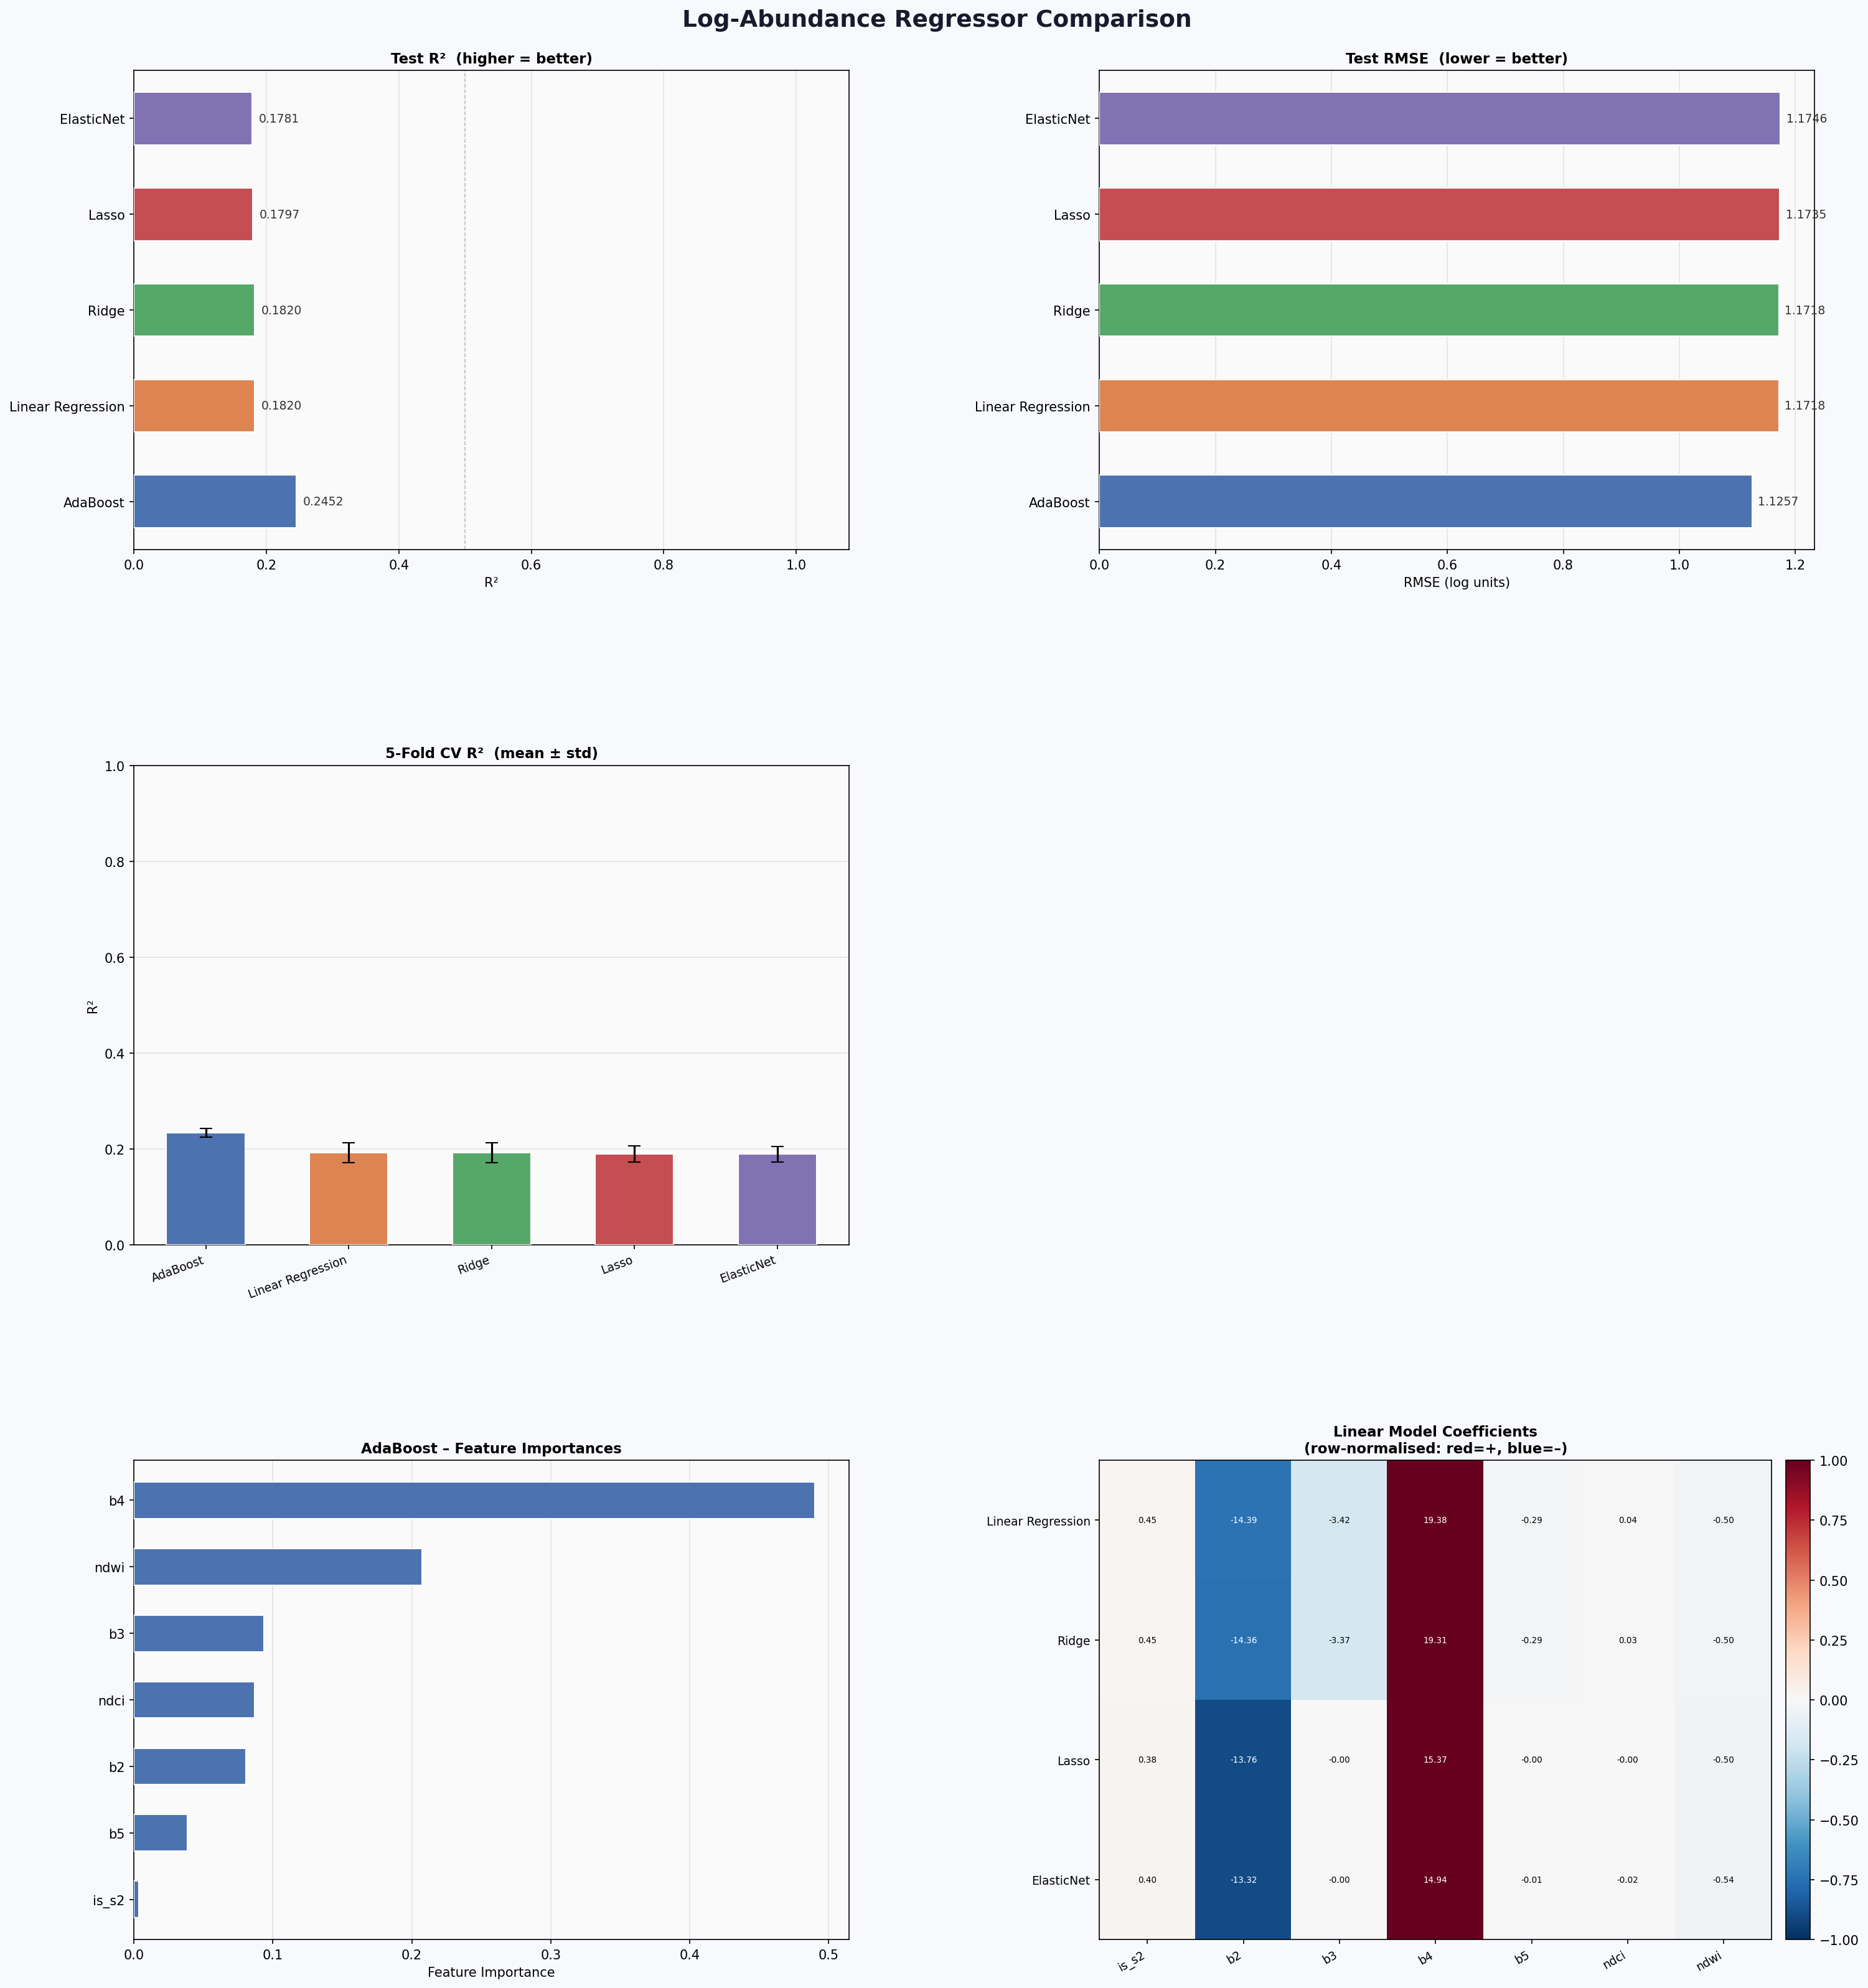

The Python source for this figure:
"""
HAB Prediction: Regressor Suite to Predict log_abundance
=========================================================
Features:  is_s2, b2 (blue), b3 (green), b4 (red), b5 (red_edge), ndci, ndwi
Target:    log_abundance  (log-transformed cyanobacteria cell concentration)

Models:
  1. AdaBoost Regressor
  2. Linear Regression
  3. Ridge / Lasso (reported together)
  4. ElasticNet Regressor

Strategy:
  - Drop rows missing ndci / red_edge (non-S2 rows) as a separate
    "S2-only" dataset; keep full dataset with ndci/ndwi as NaN-imputed (0).
  - Use 5-Fold cross-validation (random split) + hold-out test set (20%)
  - Report R², RMSE, MAE per model on both CV and test set
  - Feature importance / coefficient plots for interpretability
"""

import warnings
warnings.filterwarnings("ignore")

import numpy as np
import pandas as pd
import matplotlib.pyplot as plt
import matplotlib.gridspec as gridspec
from matplotlib.patches import FancyBboxPatch
from sklearn.model_selection import train_test_split, KFold, cross_validate
from sklearn.pipeline import Pipeline
from sklearn.preprocessing import StandardScaler
from sklearn.linear_model import LinearRegression, Ridge, Lasso, ElasticNet
from sklearn.ensemble import AdaBoostRegressor
from sklearn.tree import DecisionTreeRegressor
from sklearn.metrics import r2_score, mean_squared_error, mean_absolute_error
from sklearn.inspection import permutation_importance

df = pd.read_csv("caml_satellite_matchup_clean.csv")

# Rename bands to match paper convention
df = df.rename(columns={
    "blue":     "b2",
    "green":    "b3",
    "red":      "b4",
    "red_edge": "b5",
    "log_abundance": "log_abun"
})

FEATURES = ["is_s2", "b2", "b3", "b4", "b5", "ndci", "ndwi"]
TARGET   = "log_abun"

# Fill missing b5/ndci with 0 for non-S2 rows (is_s2==0 rows have no red_edge/ndci)
df[FEATURES] = df[FEATURES].fillna(0)

X = df[FEATURES].values
y = df[TARGET].values

feature_names = FEATURES

# Train / test split
X_train, X_test, y_train, y_test = train_test_split(
    X, y, test_size=0.20, random_state=42
)

# Model definitions
models = {
    "AdaBoost": Pipeline([
        ("scaler", StandardScaler()),
        ("model",  AdaBoostRegressor(
            estimator=DecisionTreeRegressor(max_depth=4),
            n_estimators=200, learning_rate=0.1, random_state=42
        ))
    ]),
    "Linear Regression": Pipeline([
        ("scaler", StandardScaler()),
        ("model",  LinearRegression())
    ]),
    "Ridge": Pipeline([
        ("scaler", StandardScaler()),
        ("model",  Ridge(alpha=1.0))
    ]),
    "Lasso": Pipeline([
        ("scaler", StandardScaler()),
        ("model",  Lasso(alpha=0.01, max_iter=5000))
    ]),
    "ElasticNet": Pipeline([
        ("scaler", StandardScaler()),
        ("model",  ElasticNet(alpha=0.01, l1_ratio=0.5, max_iter=5000))
    ]),
}

# Cross-validation (5-fold)
kf = KFold(n_splits=5, shuffle=True, random_state=42)

cv_results = {}
scoring = ["r2", "neg_root_mean_squared_error", "neg_mean_absolute_error"]

print("Running 5-Fold Cross-Validation …")
for name, pipe in models.items():
    cv = cross_validate(pipe, X_train, y_train, cv=kf,
                        scoring=scoring, return_train_score=False)
    cv_results[name] = {
        "cv_r2_mean":    cv["test_r2"].mean(),
        "cv_r2_std":     cv["test_r2"].std(),
        "cv_rmse_mean":  -cv["test_neg_root_mean_squared_error"].mean(),
        "cv_rmse_std":   cv["test_neg_root_mean_squared_error"].std(),
        "cv_mae_mean":   -cv["test_neg_mean_absolute_error"].mean(),
        "cv_mae_std":    cv["test_neg_mean_absolute_error"].std(),
    }
    print(f"  {name:20s}  R²={cv_results[name]['cv_r2_mean']:.4f} ± {cv_results[name]['cv_r2_std']:.4f}"
          f"  RMSE={cv_results[name]['cv_rmse_mean']:.4f}")

# Fit on full train, evaluate on test
print("\nTest-Set Performance:")
test_results = {}
fitted_models = {}
for name, pipe in models.items():
    pipe.fit(X_train, y_train)
    y_pred = pipe.predict(X_test)
    r2   = r2_score(y_test, y_pred)
    rmse = np.sqrt(mean_squared_error(y_test, y_pred))
    mae  = mean_absolute_error(y_test, y_pred)
    test_results[name] = {"r2": r2, "rmse": rmse, "mae": mae}
    fitted_models[name] = pipe
    print(f"  {name:20s}  R²={r2:.4f}  RMSE={rmse:.4f}  MAE={mae:.4f}")

# Summary DataFrame
rows = []
for name in models:
    r = cv_results[name]
    t = test_results[name]
    rows.append({
        "Model": name,
        "CV R²": f"{r['cv_r2_mean']:.4f} ± {r['cv_r2_std']:.4f}",
        "CV RMSE": f"{r['cv_rmse_mean']:.4f} ± {r['cv_rmse_std']:.4f}",
        "CV MAE": f"{r['cv_mae_mean']:.4f} ± {r['cv_mae_std']:.4f}",
        "Test R²": f"{t['r2']:.4f}",
        "Test RMSE": f"{t['rmse']:.4f}",
        "Test MAE": f"{t['mae']:.4f}",
    })
summary_df = pd.DataFrame(rows)
print("\n", summary_df.to_string(index=False))

# Extract coefficients / importances
coef_data = {}

# Linear models → coefficients
for name in ["Linear Regression", "Ridge", "Lasso", "ElasticNet"]:
    pipe = fitted_models[name]
    scaler = pipe.named_steps["scaler"]
    coef   = pipe.named_steps["model"].coef_
    # Un-scale for interpretability (effect per unit of original feature)
    raw_coef = coef / scaler.scale_
    coef_data[name] = raw_coef

# AdaBoost → feature importances
ada_pipe = fitted_models["AdaBoost"]
importances = ada_pipe.named_steps["model"].feature_importances_
coef_data["AdaBoost (importance)"] = importances

# Plotting
PALETTE = {
    "AdaBoost":          "#4C72B0",
    "Linear Regression": "#DD8452",
    "Ridge":             "#55A868",
    "Lasso":             "#C44E52",
    "ElasticNet":        "#8172B3",
}
COLORS = list(PALETTE.values())

fig = plt.figure(figsize=(20, 22), facecolor="#F7F9FC")
fig.suptitle("Log-Abundance Regressor Comparison", fontsize=18,
             fontweight="bold", y=0.98, color="#1a1a2e")

gs = gridspec.GridSpec(3, 2, figure=fig, hspace=0.45, wspace=0.35,
                       top=0.95, bottom=0.04, left=0.07, right=0.97)

model_names = list(models.keys())

# Bar chart: Test R²
ax1 = fig.add_subplot(gs[0, 0])
r2_vals  = [test_results[n]["r2"]  for n in model_names]
rmse_vals= [test_results[n]["rmse"] for n in model_names]

bars = ax1.barh(model_names, r2_vals, color=COLORS, edgecolor="white",
                height=0.55, zorder=3)
for bar, val in zip(bars, r2_vals):
    ax1.text(max(val + 0.01, 0.01), bar.get_y() + bar.get_height()/2,
             f"{val:.4f}", va="center", fontsize=9, color="#333")
ax1.set_xlim(0, 1.08)
ax1.set_xlabel("R²")
ax1.set_title("Test R²  (higher = better)", fontsize=11, fontweight="bold")
ax1.axvline(0.5, color="gray", ls="--", lw=0.8, alpha=0.5)
ax1.set_facecolor("#FAFAFA"); ax1.grid(axis="x", alpha=0.3, zorder=0)

# Bar chart: Test RMSE
ax2 = fig.add_subplot(gs[0, 1])
bars2 = ax2.barh(model_names, rmse_vals, color=COLORS, edgecolor="white",
                 height=0.55, zorder=3)
for bar, val in zip(bars2, rmse_vals):
    ax2.text(val + 0.01, bar.get_y() + bar.get_height()/2,
             f"{val:.4f}", va="center", fontsize=9, color="#333")
ax2.set_xlabel("RMSE (log units)")
ax2.set_title("Test RMSE  (lower = better)", fontsize=11, fontweight="bold")
ax2.set_facecolor("#FAFAFA"); ax2.grid(axis="x", alpha=0.3, zorder=0)

# CV R² fold performance (box-like using mean ± std)
ax3 = fig.add_subplot(gs[1, 0])
cv_means = [cv_results[n]["cv_r2_mean"] for n in model_names]
cv_stds  = [cv_results[n]["cv_r2_std"]  for n in model_names]
x_pos = np.arange(len(model_names))
ax3.bar(x_pos, cv_means, yerr=cv_stds, color=COLORS, edgecolor="white",
        capsize=5, width=0.55, zorder=3)
ax3.set_xticks(x_pos)
ax3.set_xticklabels(model_names, rotation=20, ha="right", fontsize=9)
ax3.set_ylabel("R²")
ax3.set_title("5-Fold CV R²  (mean ± std)", fontsize=11, fontweight="bold")
ax3.set_ylim(0, 1.0)
ax3.set_facecolor("#FAFAFA"); ax3.grid(axis="y", alpha=0.3, zorder=0)

# Feature importances – AdaBoost
ax5 = fig.add_subplot(gs[2, 0])
imp = coef_data["AdaBoost (importance)"]
order = np.argsort(imp)
ax5.barh(np.array(feature_names)[order], imp[order],
         color="#4C72B0", edgecolor="white", height=0.55, zorder=3)
ax5.set_xlabel("Feature Importance")
ax5.set_title("AdaBoost – Feature Importances", fontsize=11, fontweight="bold")
ax5.set_facecolor("#FAFAFA"); ax5.grid(axis="x", alpha=0.3, zorder=0)

# Coefficient heatmap – linear models
ax6 = fig.add_subplot(gs[2, 1])
lin_names = ["Linear Regression", "Ridge", "Lasso", "ElasticNet"]
coef_matrix = np.array([coef_data[n] for n in lin_names])

# normalise each row by its max abs for visual comparison
norm_matrix = coef_matrix / (np.abs(coef_matrix).max(axis=1, keepdims=True) + 1e-12)

im = ax6.imshow(norm_matrix, cmap="RdBu_r", vmin=-1, vmax=1, aspect="auto")
ax6.set_xticks(range(len(feature_names)))
ax6.set_xticklabels(feature_names, rotation=30, ha="right", fontsize=9)
ax6.set_yticks(range(len(lin_names)))
ax6.set_yticklabels(lin_names, fontsize=9)
ax6.set_title("Linear Model Coefficients\n(row-normalised: red=+, blue=–)",
              fontsize=11, fontweight="bold")
plt.colorbar(im, ax=ax6, fraction=0.04, pad=0.02)

for i in range(len(lin_names)):
    for j in range(len(feature_names)):
        ax6.text(j, i, f"{coef_matrix[i, j]:.2f}",
                 ha="center", va="center", fontsize=6.5,
                 color="white" if abs(norm_matrix[i, j]) > 0.6 else "black")

plt.savefig("/Users/brianna/Documents/Data Science/MachineLearningClimateChange/FinalProject/log_abun_regressors.png",
            dpi=150, bbox_inches="tight", facecolor=fig.get_facecolor())
print("\nFigure saved → log_abun_regressors.png")

# Save summary CSV
summary_df.to_csv("/Users/brianna/Documents/Data Science/MachineLearningClimateChange/FinalProject/regressor_performance_summary.csv", index=False)
print("Summary CSV saved → regressor_performance_summary.csv")

plt.show()
